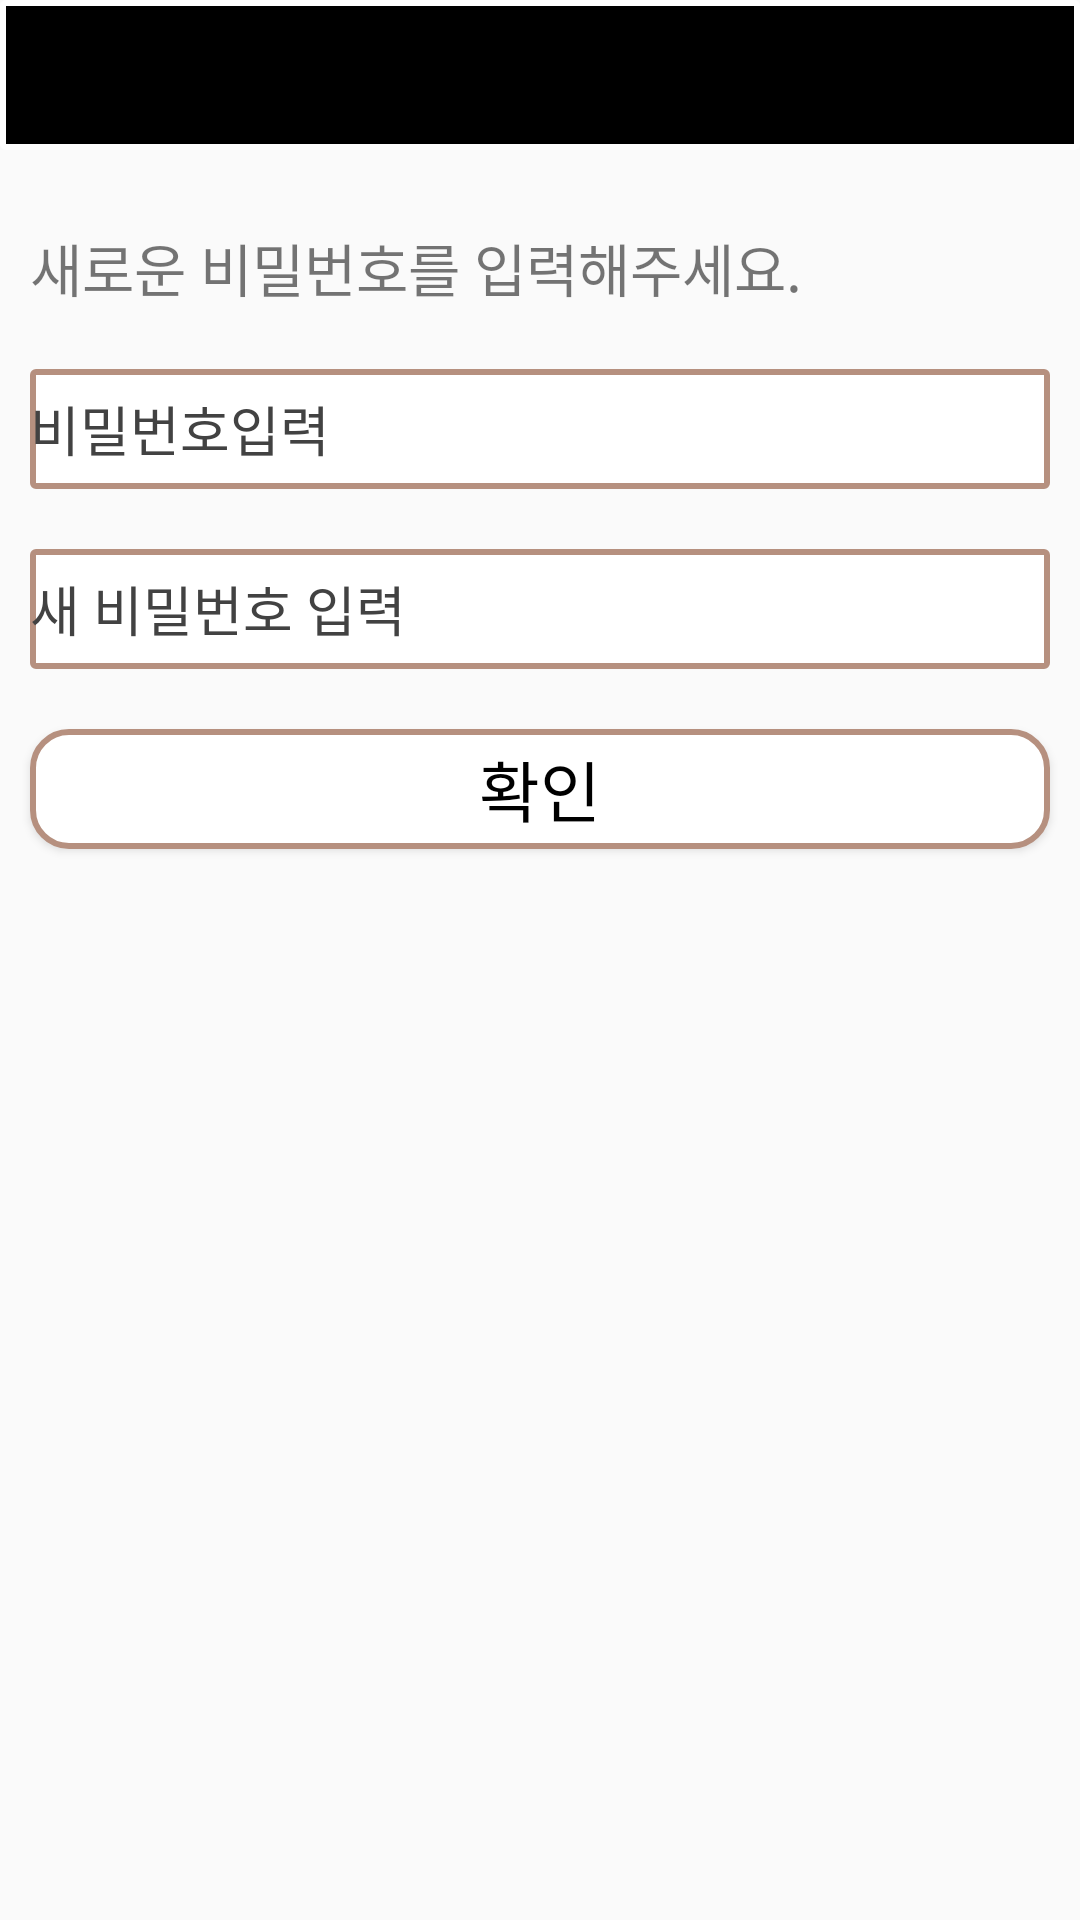

Here is an Android app screen rendered from its layout file. Give the layout XML and the strings, colors and styles it references.
<!-- AndroidManifest.xml: application theme Theme.BusReservation -->
<!-- res/layout/activity_find_password.xml -->
<?xml version="1.0" encoding="utf-8"?>
<androidx.constraintlayout.widget.ConstraintLayout xmlns:android="http://schemas.android.com/apk/res/android"
    xmlns:app="http://schemas.android.com/apk/res-auto"
    xmlns:tools="http://schemas.android.com/tools"
    android:layout_width="match_parent"
    android:layout_height="match_parent"
    tools:context=".Find_Password">

    <TextView
        android:layout_width="match_parent"
        android:layout_height="50dp"
        android:layout_gravity="center"
        android:text="비밀번호 찾기"
        android:background="@drawable/black_edge"
        android:textAlignment="center"
        android:textSize="30dp"
        android:textFontWeight="@android:integer/config_longAnimTime"
        app:layout_constraintLeft_toLeftOf="parent"
        app:layout_constraintRight_toRightOf="parent"
        app:layout_constraintTop_toTopOf="parent"/>

    <LinearLayout
        android:layout_marginTop="50dp"
        android:orientation="vertical"
        android:layout_width="match_parent"
        android:layout_height="match_parent">

        <TextView
            android:layout_width="match_parent"
            android:layout_height="wrap_content"
            android:layout_marginLeft="10dp"
            android:text="새로운 비밀번호를 입력해주세요."
            android:textSize="19dp"
            android:textStyle="bold"
            android:textAlignment="textStart"
            android:textFontWeight="@android:integer/config_longAnimTime"
            android:layout_marginTop="25dp"
            app:layout_constraintLeft_toLeftOf="parent"
            app:layout_constraintRight_toRightOf="parent"
            app:layout_constraintTop_toTopOf="parent"/>

        <EditText
            android:id="@+id/updatePwd1"
            android:layout_width="match_parent"
            android:layout_height="40dp"
            android:layout_marginLeft="10dp"
            android:layout_marginRight="10dp"
            android:background="@drawable/white_edge"
            android:hint="비밀번호입력"
            android:textColorHint="@color/cardview_dark_background"
            android:textColor="@color/black"
            android:textSize="18dp"
            android:textAlignment="textStart"
            android:textFontWeight="@android:integer/config_longAnimTime"
            android:layout_marginTop="20dp"
            app:layout_constraintLeft_toLeftOf="parent"
            app:layout_constraintRight_toRightOf="parent"
            app:layout_constraintTop_toTopOf="parent"/>

        <EditText
            android:id="@+id/updatePwd2"
            android:layout_width="match_parent"
            android:layout_height="40dp"
            android:layout_marginLeft="10dp"
            android:layout_marginRight="10dp"
            android:background="@drawable/white_edge"
            android:hint="새 비밀번호 입력"
            android:textColorHint="@color/cardview_dark_background"
            android:textColor="@color/black"
            android:textSize="18dp"
            android:textAlignment="textStart"
            android:textFontWeight="@android:integer/config_longAnimTime"
            android:layout_marginTop="20dp"
            app:layout_constraintLeft_toLeftOf="parent"
            app:layout_constraintRight_toRightOf="parent"
            app:layout_constraintTop_toTopOf="parent"/>

        <Button
            android:id="@+id/updatePwdButton"
            android:background="@drawable/edge"
            android:layout_marginRight="10dp"
            android:layout_marginLeft="10dp"
            android:layout_marginTop="20dp"
            android:text="확인"
            android:textSize="22dp"
            android:textColor="@color/black"
            android:layout_width="match_parent"
            android:layout_height="40dp">
        </Button>


    </LinearLayout>

</androidx.constraintlayout.widget.ConstraintLayout>
<!-- resources referenced by this layout -->
<resources>
  <color name="black">#FF000000</color>
  <!-- drawable black_edge (drawable) -->
  <?xml version="1.0" encoding="utf-8"?>
  <shape xmlns:android="http://schemas.android.com/apk/res/android"
      android:padding="15dp"
      android:shape="rectangle" >
      <solid android:color="#000" />
      <corners
          android:bottomLeftRadius="1dp"
          android:bottomRightRadius="1dp"
          android:topLeftRadius="1dp"
          android:topRightRadius="1dp" />
      <stroke
          android:width="2dp"
          android:color="#ffffff" />
  </shape>
  <!-- drawable edge (drawable) -->
  <?xml version="1.0" encoding="utf-8"?>
      <shape xmlns:android="http://schemas.android.com/apk/res/android"
          android:padding="15dp"
          android:shape="rectangle" >
      <solid android:color="#FFF" />
      <corners
          android:bottomLeftRadius="12dp"
          android:bottomRightRadius="12dp"
          android:topLeftRadius="12dp"
          android:topRightRadius="12dp" />
      <stroke
          android:width="2dp"
          android:color="#b6907f" />
  </shape>
  <!-- drawable white_edge (drawable) -->
  <?xml version="1.0" encoding="utf-8"?>
  <shape xmlns:android="http://schemas.android.com/apk/res/android"
      android:padding="15dp"
      android:shape="rectangle" >
      <solid android:color="#FFF" />
      <corners
          android:bottomLeftRadius="1dp"
          android:bottomRightRadius="1dp"
          android:topLeftRadius="1dp"
          android:topRightRadius="1dp" />
      <stroke
          android:width="2dp"
          android:color="#b6907f" />
  </shape>
  <style name="Theme.BusReservation" parent="Theme.AppCompat.Light">
          
          <item name="colorPrimary">@color/purple_500</item>
          <item name="colorPrimaryVariant">@color/purple_700</item>
          <item name="colorOnPrimary">@color/white</item>
          
          <item name="colorSecondary">@color/teal_200</item>
          <item name="colorSecondaryVariant">@color/teal_700</item>
          <item name="colorOnSecondary">@color/black</item>
          
          <item name="android:statusBarColor" tools:targetApi="l">?attr/colorPrimaryVariant</item>
          
          <item name="windowNoTitle">true</item>
          <item name="windowActionBar">false</item>
          <item name="android:windowAnimationStyle">@null</item>
          <item name="android:windowContentOverlay">@null</item>
          <item name="android:windowFullscreen">true</item>
  
  
      </style>
  <color name="purple_500">#FF6200EE</color>
  <color name="purple_700">#FF3700B3</color>
  <color name="white">#FFFFFFFF</color>
  <color name="teal_200">#FF03DAC5</color>
  <color name="teal_700">#FF018786</color>
</resources>
